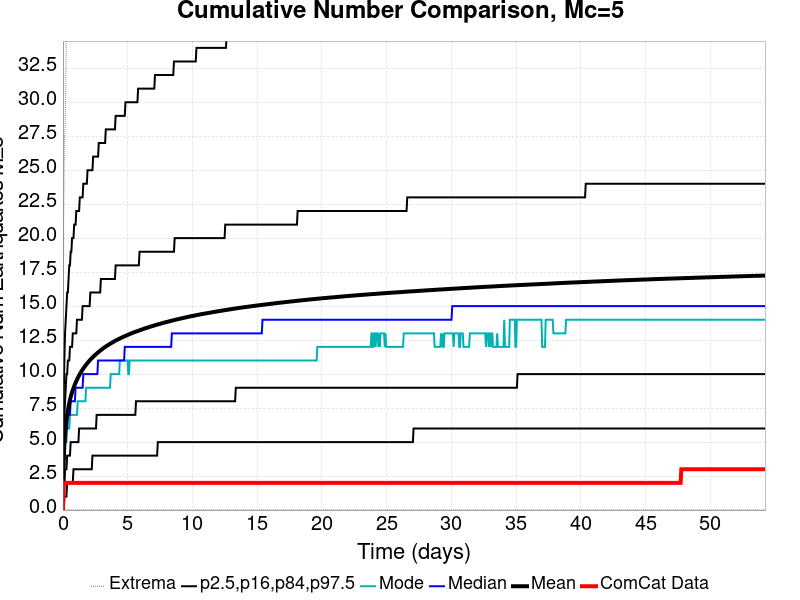

Data behind this chart, as committed beside it:
Time (days), ComCat Data, Simulation Mean, Simulation Median, Simulation Mode, Simulation Minimum, Simulation Maximum, 2.5 %-ile, 16 %-ile, 84 %-ile, 97.5 %-ile
0.0, 0.0, 0.0, 0.0, 0.0, 0.0, 0.0, 0.0, 0.0, 0.0, 0.0
0.05427, 2.0, 3.554, 3.0, 3.0, 0.0, 21.0, 0.0, 2.0, 6.0, 8.0
0.1085, 2.0, 4.791, 4.0, 4.0, 0.0, 27.0, 1.0, 2.0, 7.0, 11.0
0.1628, 2.0, 5.586, 5.0, 5.0, 0.0, 28.0, 1.0, 3.0, 8.0, 13.0
0.2171, 2.0, 6.172, 6.0, 5.0, 0.0, 31.0, 1.0, 3.0, 9.0, 14.0
0.2714, 2.0, 6.633, 6.0, 5.0, 0.0, 36.0, 1.0, 3.0, 10.0, 15.0
0.3256, 2.0, 7.015, 6.0, 6.0, 0.0, 38.0, 2.0, 4.0, 10.0, 16.0
0.3799, 2.0, 7.341, 7.0, 6.0, 0.0, 44.0, 2.0, 4.0, 11.0, 16.0
0.4342, 2.0, 7.62, 7.0, 6.0, 0.0, 45.0, 2.0, 4.0, 11.0, 17.0
0.4885, 2.0, 7.872, 7.0, 6.0, 0.0, 46.0, 2.0, 4.0, 11.0, 18.0
0.5427, 2.0, 8.102, 7.0, 7.0, 0.0, 46.0, 2.0, 4.0, 12.0, 18.0
0.597, 2.0, 8.309, 8.0, 7.0, 0.0, 48.0, 2.0, 5.0, 12.0, 19.0
0.6513, 2.0, 8.496, 8.0, 7.0, 0.0, 50.0, 2.0, 5.0, 12.0, 19.0
0.7056, 2.0, 8.666, 8.0, 7.0, 0.0, 50.0, 2.0, 5.0, 12.0, 20.0
0.7598, 2.0, 8.829, 8.0, 7.0, 0.0, 52.0, 2.0, 5.0, 13.0, 20.0
0.8141, 2.0, 8.973, 8.0, 7.0, 0.0, 53.0, 3.0, 5.0, 13.0, 20.0
0.8684, 2.0, 9.112, 8.0, 7.0, 0.0, 53.0, 3.0, 5.0, 13.0, 21.0
0.9227, 2.0, 9.243, 8.0, 7.0, 0.0, 53.0, 3.0, 5.0, 13.0, 21.0
0.9769, 2.0, 9.365, 9.0, 7.0, 0.0, 55.0, 3.0, 5.0, 13.0, 21.0
1.031, 2.0, 9.477, 9.0, 7.0, 0.0, 55.0, 3.0, 5.0, 13.0, 22.0
1.085, 2.0, 9.594, 9.0, 7.0, 0.0, 56.0, 3.0, 5.0, 14.0, 22.0
1.14, 2.0, 9.702, 9.0, 8.0, 0.0, 59.0, 3.0, 5.0, 14.0, 22.0
1.194, 2.0, 9.805, 9.0, 8.0, 0.0, 60.0, 3.0, 5.0, 14.0, 22.0
1.248, 2.0, 9.903, 9.0, 8.0, 0.0, 62.0, 3.0, 6.0, 14.0, 22.0
1.303, 2.0, 9.996, 9.0, 8.0, 0.0, 62.0, 3.0, 6.0, 14.0, 23.0
1.357, 2.0, 10.09, 9.0, 8.0, 0.0, 63.0, 3.0, 6.0, 14.0, 23.0
1.411, 2.0, 10.17, 9.0, 8.0, 0.0, 65.0, 3.0, 6.0, 14.0, 23.0
1.465, 2.0, 10.26, 9.0, 8.0, 0.0, 66.0, 3.0, 6.0, 14.0, 23.0
1.52, 2.0, 10.34, 9.0, 8.0, 0.0, 66.0, 3.0, 6.0, 15.0, 23.0
1.574, 2.0, 10.41, 10.0, 8.0, 0.0, 66.0, 3.0, 6.0, 15.0, 24.0
1.628, 2.0, 10.49, 10.0, 8.0, 0.0, 66.0, 3.0, 6.0, 15.0, 24.0
1.682, 2.0, 10.56, 10.0, 8.0, 0.0, 66.0, 3.0, 6.0, 15.0, 24.0
1.737, 2.0, 10.62, 10.0, 8.0, 0.0, 66.0, 3.0, 6.0, 15.0, 24.0
1.791, 2.0, 10.69, 10.0, 9.0, 0.0, 66.0, 3.0, 6.0, 15.0, 24.0
1.845, 2.0, 10.76, 10.0, 9.0, 0.0, 67.0, 3.0, 6.0, 15.0, 24.0
1.9, 2.0, 10.82, 10.0, 9.0, 0.0, 67.0, 3.0, 6.0, 15.0, 25.0
1.954, 2.0, 10.88, 10.0, 9.0, 0.0, 67.0, 3.0, 6.0, 15.0, 25.0
2.008, 2.0, 10.95, 10.0, 9.0, 0.0, 67.0, 3.0, 6.0, 15.0, 25.0
2.062, 2.0, 11.01, 10.0, 9.0, 0.0, 69.0, 3.0, 6.0, 15.0, 25.0
2.117, 2.0, 11.06, 10.0, 9.0, 0.0, 69.0, 3.0, 6.0, 16.0, 25.0
2.171, 2.0, 11.12, 10.0, 9.0, 0.0, 69.0, 3.0, 6.0, 16.0, 25.0
2.225, 2.0, 11.17, 10.0, 9.0, 0.0, 69.0, 3.0, 6.0, 16.0, 25.0
2.279, 2.0, 11.22, 10.0, 9.0, 0.0, 69.0, 4.0, 6.0, 16.0, 25.0
2.334, 2.0, 11.27, 10.0, 9.0, 0.0, 70.0, 4.0, 6.0, 16.0, 26.0
2.388, 2.0, 11.32, 10.0, 9.0, 0.0, 70.0, 4.0, 6.0, 16.0, 26.0
2.442, 2.0, 11.37, 10.0, 9.0, 0.0, 70.0, 4.0, 6.0, 16.0, 26.0
2.497, 2.0, 11.42, 10.0, 9.0, 0.0, 70.0, 4.0, 6.0, 16.0, 26.0
2.551, 2.0, 11.47, 10.0, 9.0, 0.0, 71.0, 4.0, 6.0, 16.0, 26.0
2.605, 2.0, 11.51, 10.0, 9.0, 0.0, 71.0, 4.0, 7.0, 16.0, 26.0
2.659, 2.0, 11.55, 10.0, 9.0, 0.0, 71.0, 4.0, 7.0, 16.0, 26.0
2.714, 2.0, 11.6, 11.0, 9.0, 0.0, 71.0, 4.0, 7.0, 16.0, 26.0
2.768, 2.0, 11.64, 11.0, 9.0, 0.0, 71.0, 4.0, 7.0, 16.0, 27.0
2.822, 2.0, 11.68, 11.0, 9.0, 0.0, 71.0, 4.0, 7.0, 16.0, 27.0
2.877, 2.0, 11.73, 11.0, 9.0, 0.0, 71.0, 4.0, 7.0, 16.0, 27.0
2.931, 2.0, 11.76, 11.0, 9.0, 0.0, 71.0, 4.0, 7.0, 17.0, 27.0
2.985, 2.0, 11.8, 11.0, 9.0, 0.0, 71.0, 4.0, 7.0, 17.0, 27.0
3.039, 2.0, 11.84, 11.0, 9.0, 0.0, 71.0, 4.0, 7.0, 17.0, 27.0
3.094, 2.0, 11.88, 11.0, 9.0, 0.0, 71.0, 4.0, 7.0, 17.0, 27.0
3.148, 2.0, 11.92, 11.0, 9.0, 0.0, 71.0, 4.0, 7.0, 17.0, 27.0
3.202, 2.0, 11.96, 11.0, 9.0, 0.0, 71.0, 4.0, 7.0, 17.0, 27.0
... 940 more rows
